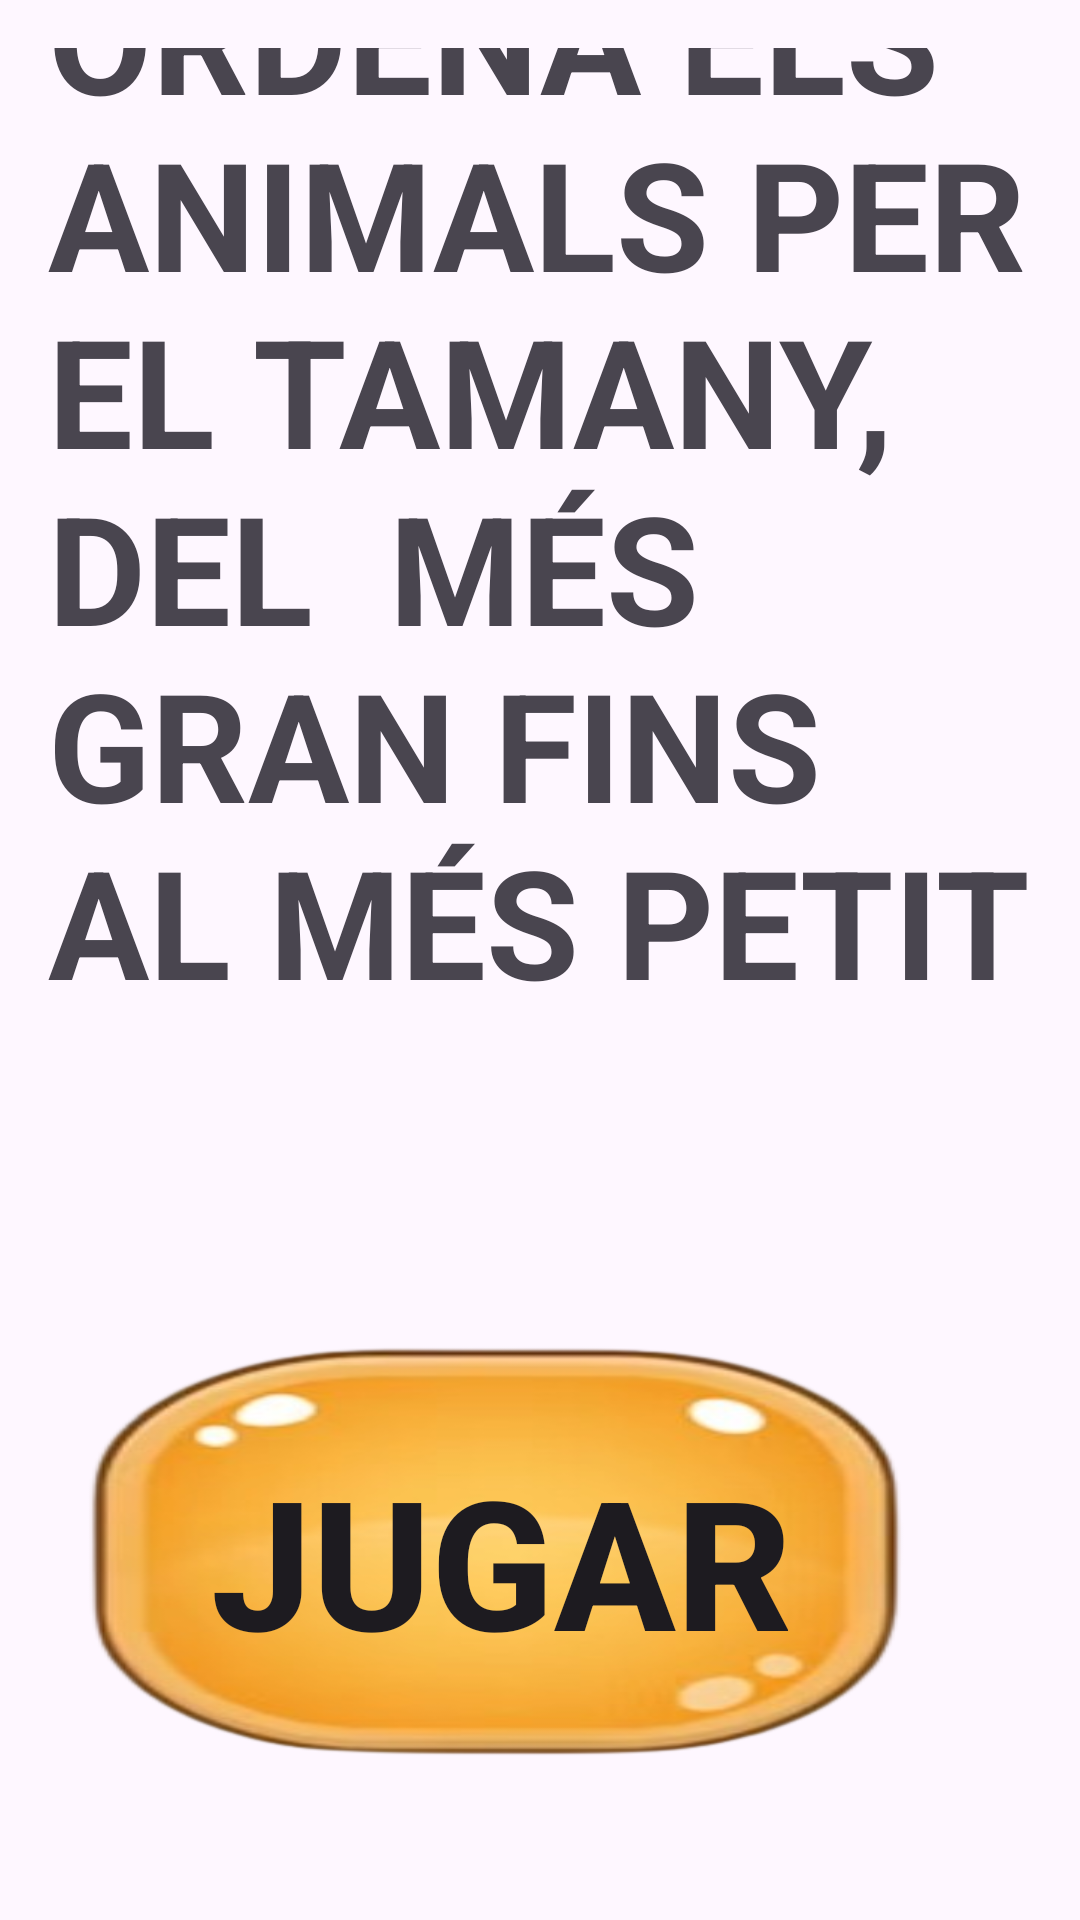

Write the Android layout XML for this screen, with the resource values it uses.
<!-- AndroidManifest.xml: application theme Theme.JocSantJordi -->
<!-- res/layout/dialog_game01.xml -->
<?xml version="1.0" encoding="utf-8"?>
<androidx.constraintlayout.widget.ConstraintLayout xmlns:android="http://schemas.android.com/apk/res/android"
    xmlns:app="http://schemas.android.com/apk/res-auto"
    xmlns:tools="http://schemas.android.com/tools"
    android:layout_width="match_parent"
    android:layout_height="match_parent"
    android:orientation="vertical"
    android:padding="16dp">

    <ImageView
        android:id="@+id/starView01"
        android:layout_width="294dp"
        android:layout_height="316dp"
        android:layout_marginBottom="16dp"
        android:layout_weight="1"
        android:adjustViewBounds="true"
        android:padding="8dp"
        android:scaleType="fitCenter"
        android:src="@drawable/ic_star_off"
        app:layout_constraintBottom_toBottomOf="parent"
        app:layout_constraintEnd_toStartOf="@+id/playButton"
        app:layout_constraintHorizontal_bias="0.024"
        app:layout_constraintStart_toStartOf="parent" />

    <TextView
        android:id="@+id/dialogTitle"
        android:layout_width="0dp"
        android:layout_height="400dp"
        android:text="ORDENA ELS ANIMALS PER EL TAMANY, DEL  MÉS GRAN FINS AL MÉS PETIT"
        android:textSize="18sp"
        android:textStyle="bold"
        app:autoSizeTextType="uniform"
        app:layout_constraintBottom_toTopOf="@+id/starView01"
        app:layout_constraintEnd_toEndOf="parent"
        app:layout_constraintStart_toStartOf="parent"
        app:layout_constraintTop_toTopOf="parent"
        app:layout_constraintVertical_bias="0.307" />

    <androidx.appcompat.widget.AppCompatButton
        android:id="@+id/playButton"
        android:layout_width="298dp"
        android:layout_height="160dp"
        android:layout_marginEnd="28dp"
        android:layout_marginBottom="24dp"
        android:background="@drawable/cuadro"
        android:text="JUGAR"
        android:textSize="60sp"
        android:textStyle="bold"
        app:layout_constraintBottom_toBottomOf="parent"
        app:layout_constraintEnd_toEndOf="parent" />

</androidx.constraintlayout.widget.ConstraintLayout>
<!-- resources referenced by this layout -->
<resources>
  <!-- drawable cuadro: png bitmap (drawable, 83592 bytes) -->
  <style name="Theme.JocSantJordi" parent="Base.Theme.JocSantJordi" />
  <style name="Base.Theme.JocSantJordi" parent="Theme.Material3.DayNight.NoActionBar">
          
          
      </style>
</resources>
